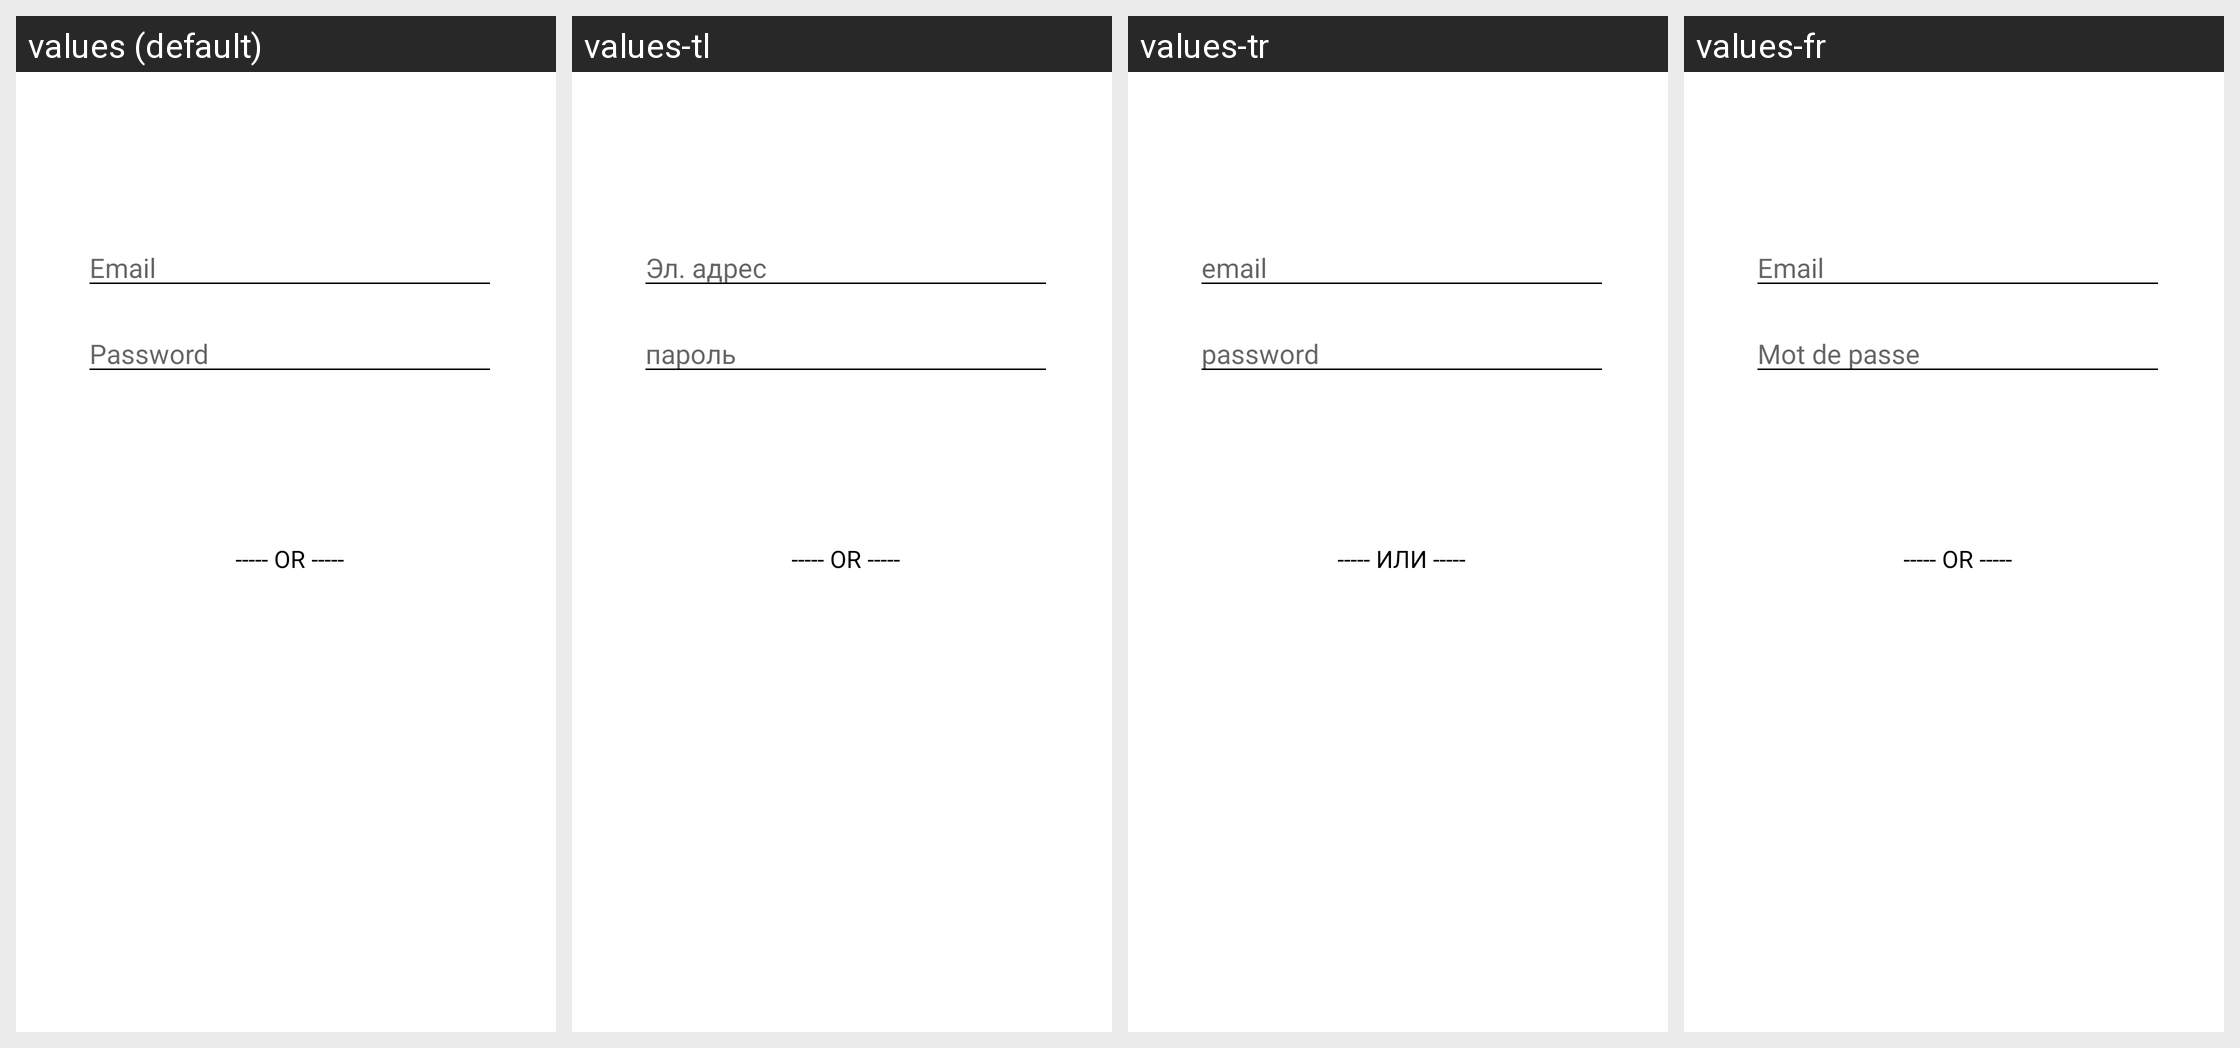

The Android screen above is rendered under several locales of the same app. Produce the string resources it draws, with the default and per-locale values.
Android screen res/layout/tp_login_booking.xml rendered under 4 locales, left to right: values (default), values-tl, values-tr, values-fr. Device: Nexus 5 (rendered at 1080×1920; each locale shown at half size, 540×960, under a caption strip naming it); theme AppTheme.
Other locales in the repository, not shown: values-ar, values-es, values-it, values-pt, values-ru, values-uk.
Strings drawn on this screen, with the default value and each locale's value (text and hints the layout hard-codes, and strings that could not be matched under every locale, appear in the picture but are not listed):

email
  values: Email
  values-tl: Эл. адрес
  values-tr: email
  values-fr: Email

password
  values: Password
  values-tl: пароль
  values-tr: password
  values-fr: Mot de passe

or
  values: ----- OR -----
  values-tl: ----- OR -----
  values-tr: ----- ИЛИ -----
  values-fr: ----- OR -----
